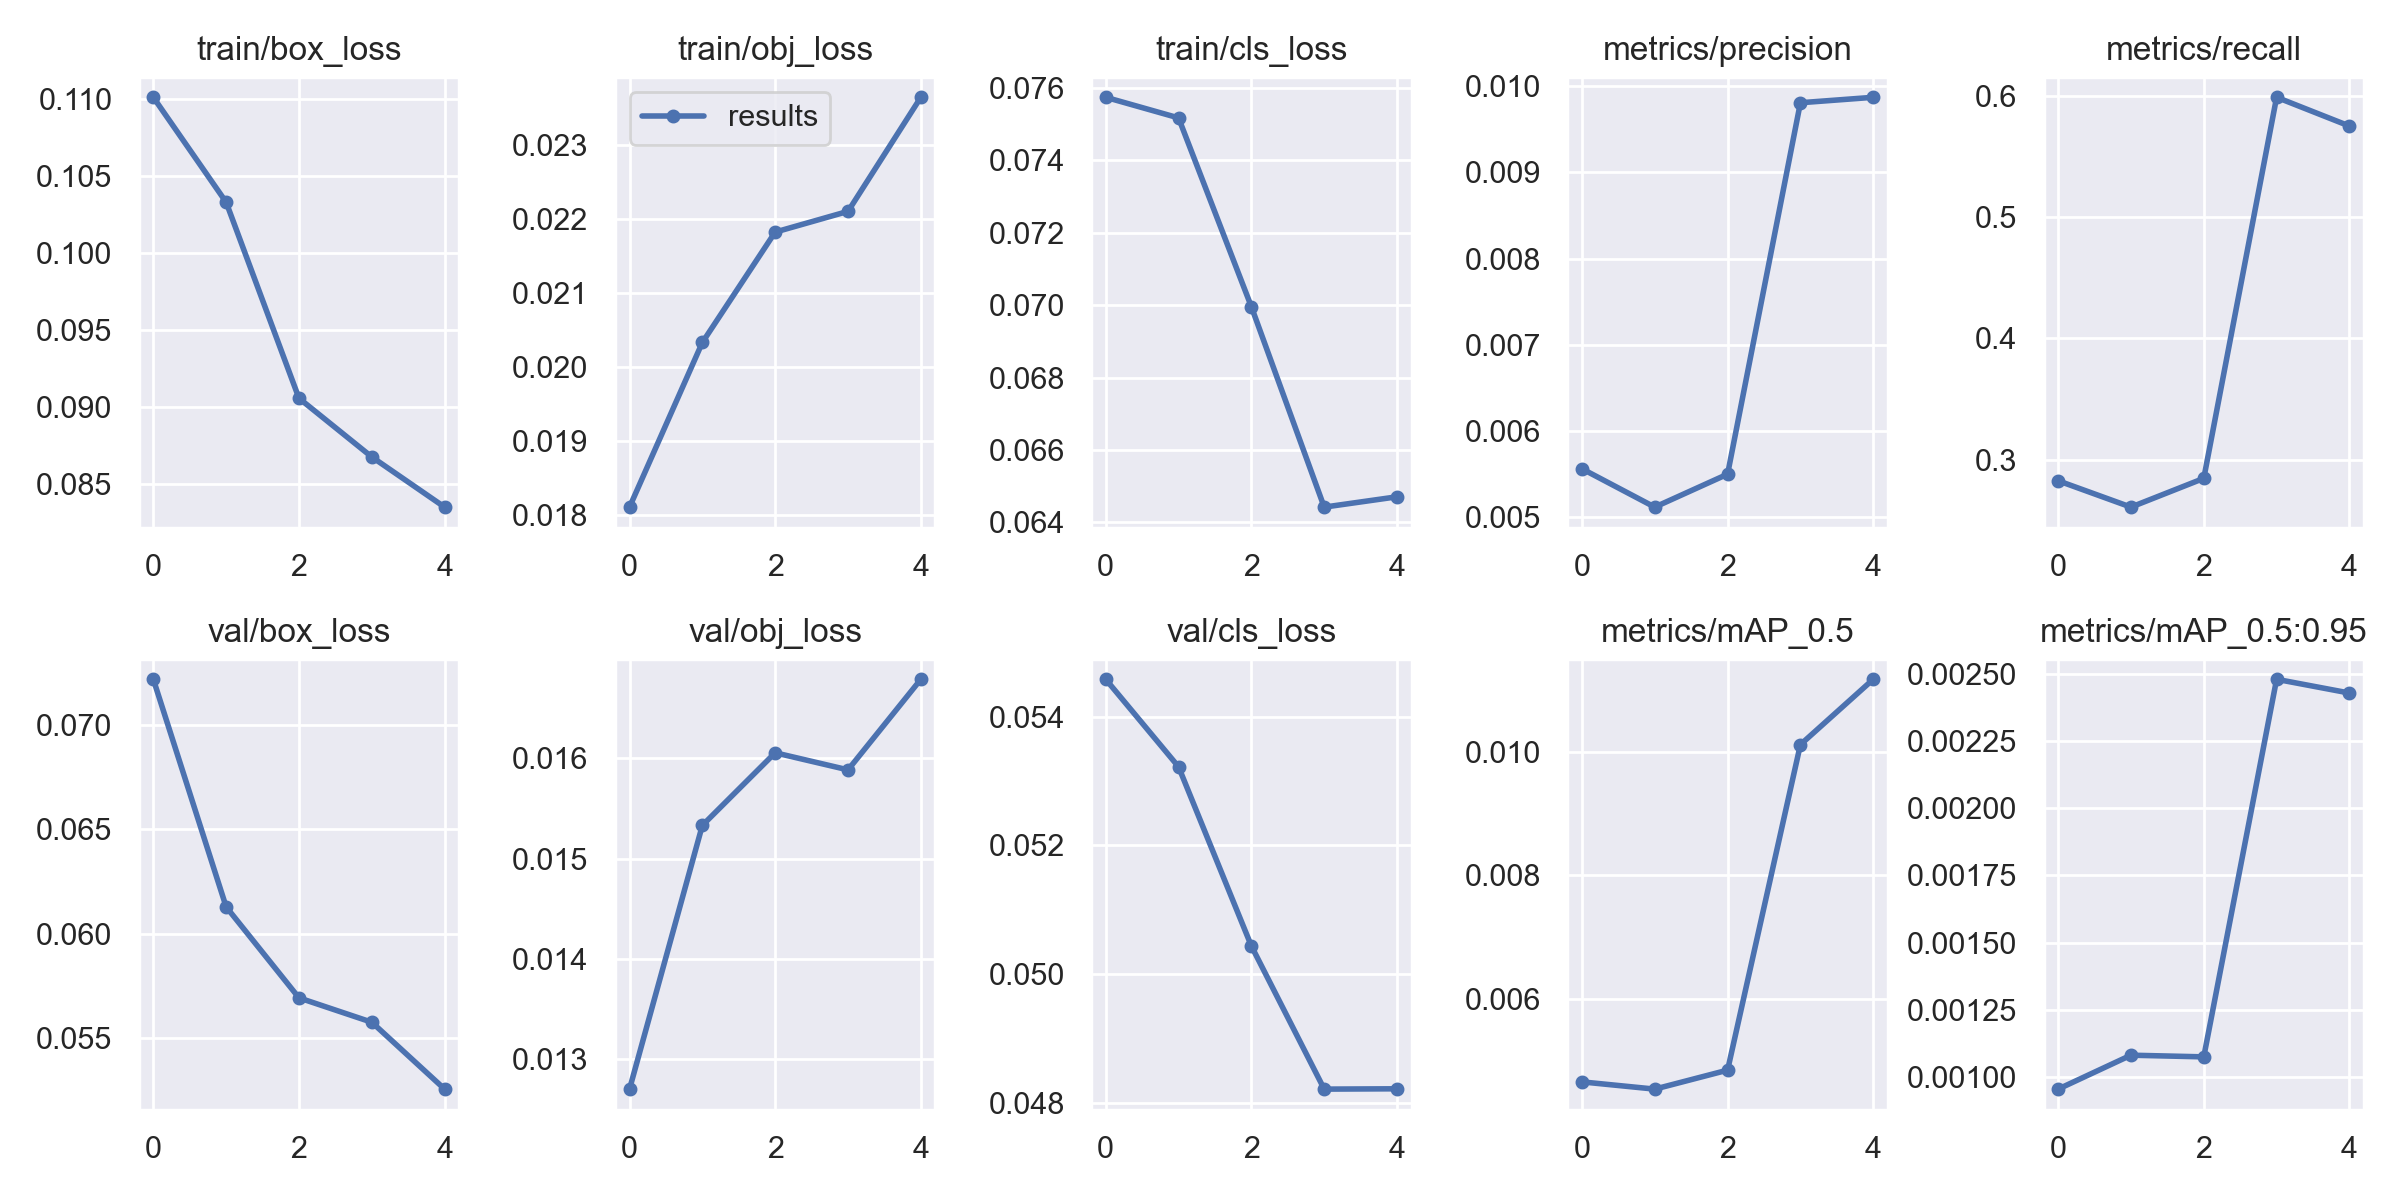

Data behind this chart, as committed beside it:
epoch, train/box_loss, train/obj_loss, train/cls_loss, metrics/precision, metrics/recall, metrics/mAP_0.5, metrics/mAP_0.5:0.95, val/box_loss, val/obj_loss, val/cls_loss, x/lr0, x/lr1, x/lr2
0, 0.1101, 0.01811, 0.07574, 0.00556, 0.2826, 0.004648, 0.0009553, 0.07216, 0.0127, 0.05458, 0.0901, 0.0011, 0.0011
1, 0.1033, 0.02033, 0.07517, 0.005115, 0.2609, 0.004531, 0.001081, 0.06129, 0.01533, 0.05322, 0.07884, 0.001845, 0.001845
2, 0.09054, 0.02183, 0.06996, 0.005497, 0.2846, 0.004839, 0.001075, 0.05694, 0.01605, 0.05044, 0.06711, 0.002114, 0.002114
3, 0.08673, 0.02211, 0.06442, 0.00981, 0.5988, 0.01012, 0.002479, 0.05577, 0.01588, 0.04822, 0.05491, 0.001908, 0.001908
4, 0.08347, 0.02365, 0.06471, 0.009873, 0.5751, 0.01118, 0.002428, 0.05258, 0.01679, 0.04822, 0.04223, 0.001227, 0.001227
